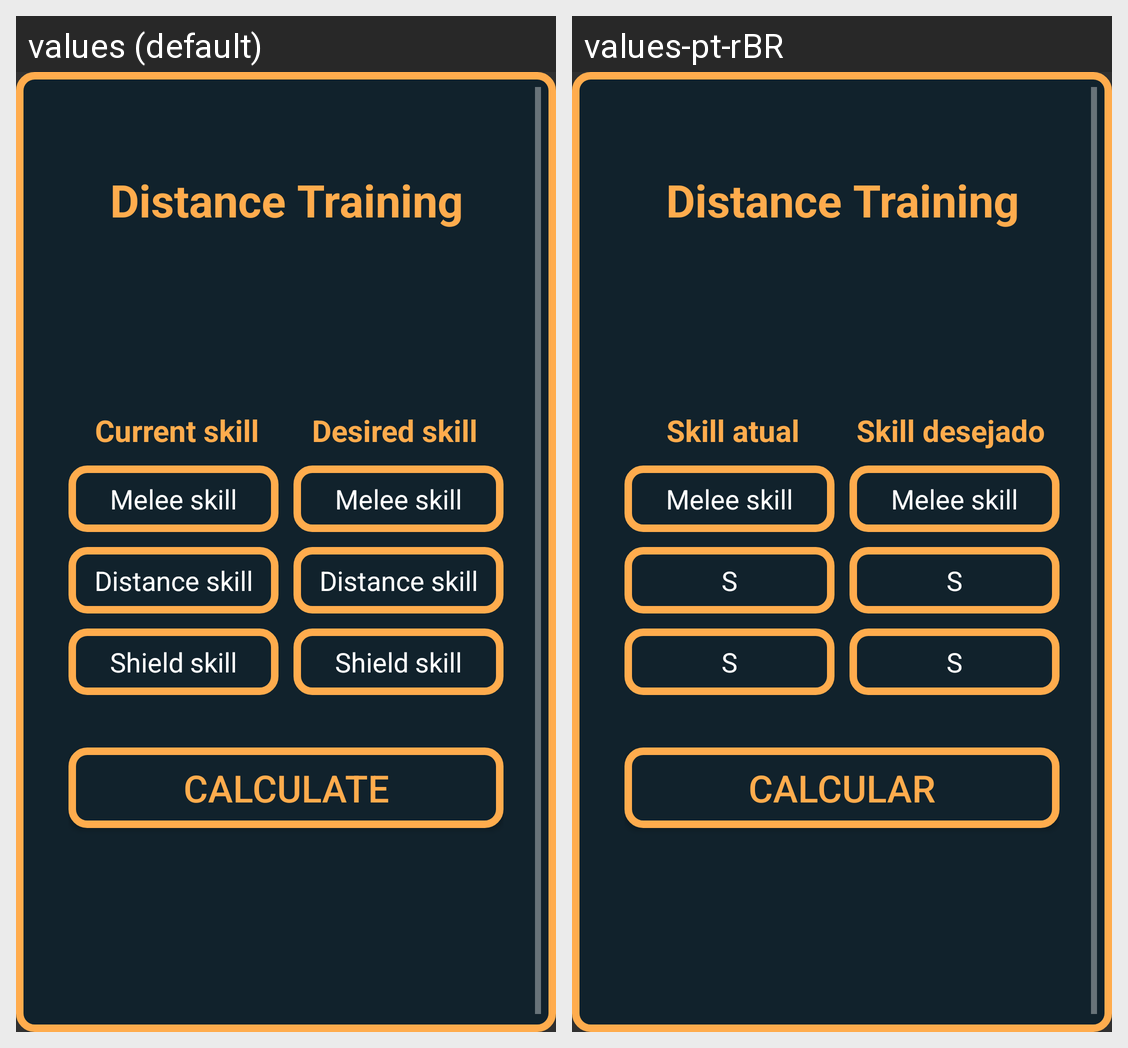

The same Android screen rendered under two of its app's locales, left to right. List the strings drawn on it with the default value and each locale's translation.
Android screen res/layout/activity_dist_training.xml rendered under 2 locales, left to right: values (default), values-pt-rBR. Device: Nexus 5 (rendered at 1080×1920; each locale shown at half size, 540×960, under a caption strip naming it); theme Theme.AppCompat.NoActionBar.
Strings drawn on this screen, with the default value and each locale's value (text and hints the layout hard-codes, and strings that could not be matched under every locale, appear in the picture but are not listed):

dist_training
  values: Distance Training
  values-pt-rBR: Distance Training  [not translated; the default value is used]

current_skill
  values: Current skill
  values-pt-rBR: Skill atual

desired_skill
  values: Desired skill
  values-pt-rBR: Skill desejado

melee_skill
  values: Melee skill
  values-pt-rBR: Melee skill  [not translated; the default value is used]

dist_skill
  values: Distance skill
  values-pt-rBR: S

shield_skill
  values: Shield skill
  values-pt-rBR: S

calculate
  values: Calculate
  values-pt-rBR: Calcular
